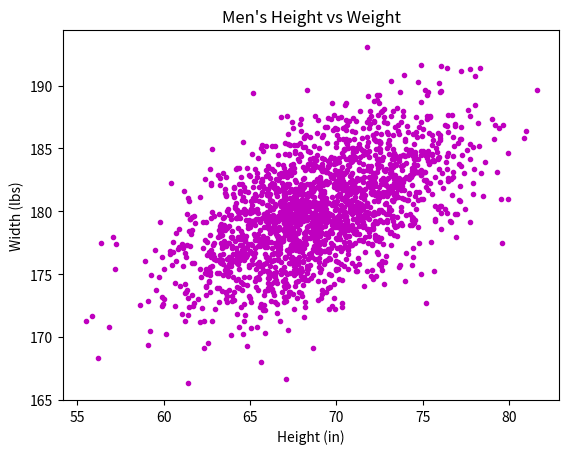

The matplotlib source for this figure:
#!/usr/bin/env python3
import numpy as np
import matplotlib.pyplot as plt

mean = [69, 0]
cov = [[15, 8], [8, 15]]
np.random.seed(5)
x, y = np.random.multivariate_normal(mean, cov, 2000).T
y += 180
plt.title("Men's Height vs Weight")
plt.xlabel('Height (in)')
plt.ylabel('Width (lbs)')
plt.plot(x, y, '.m')
plt.show()
